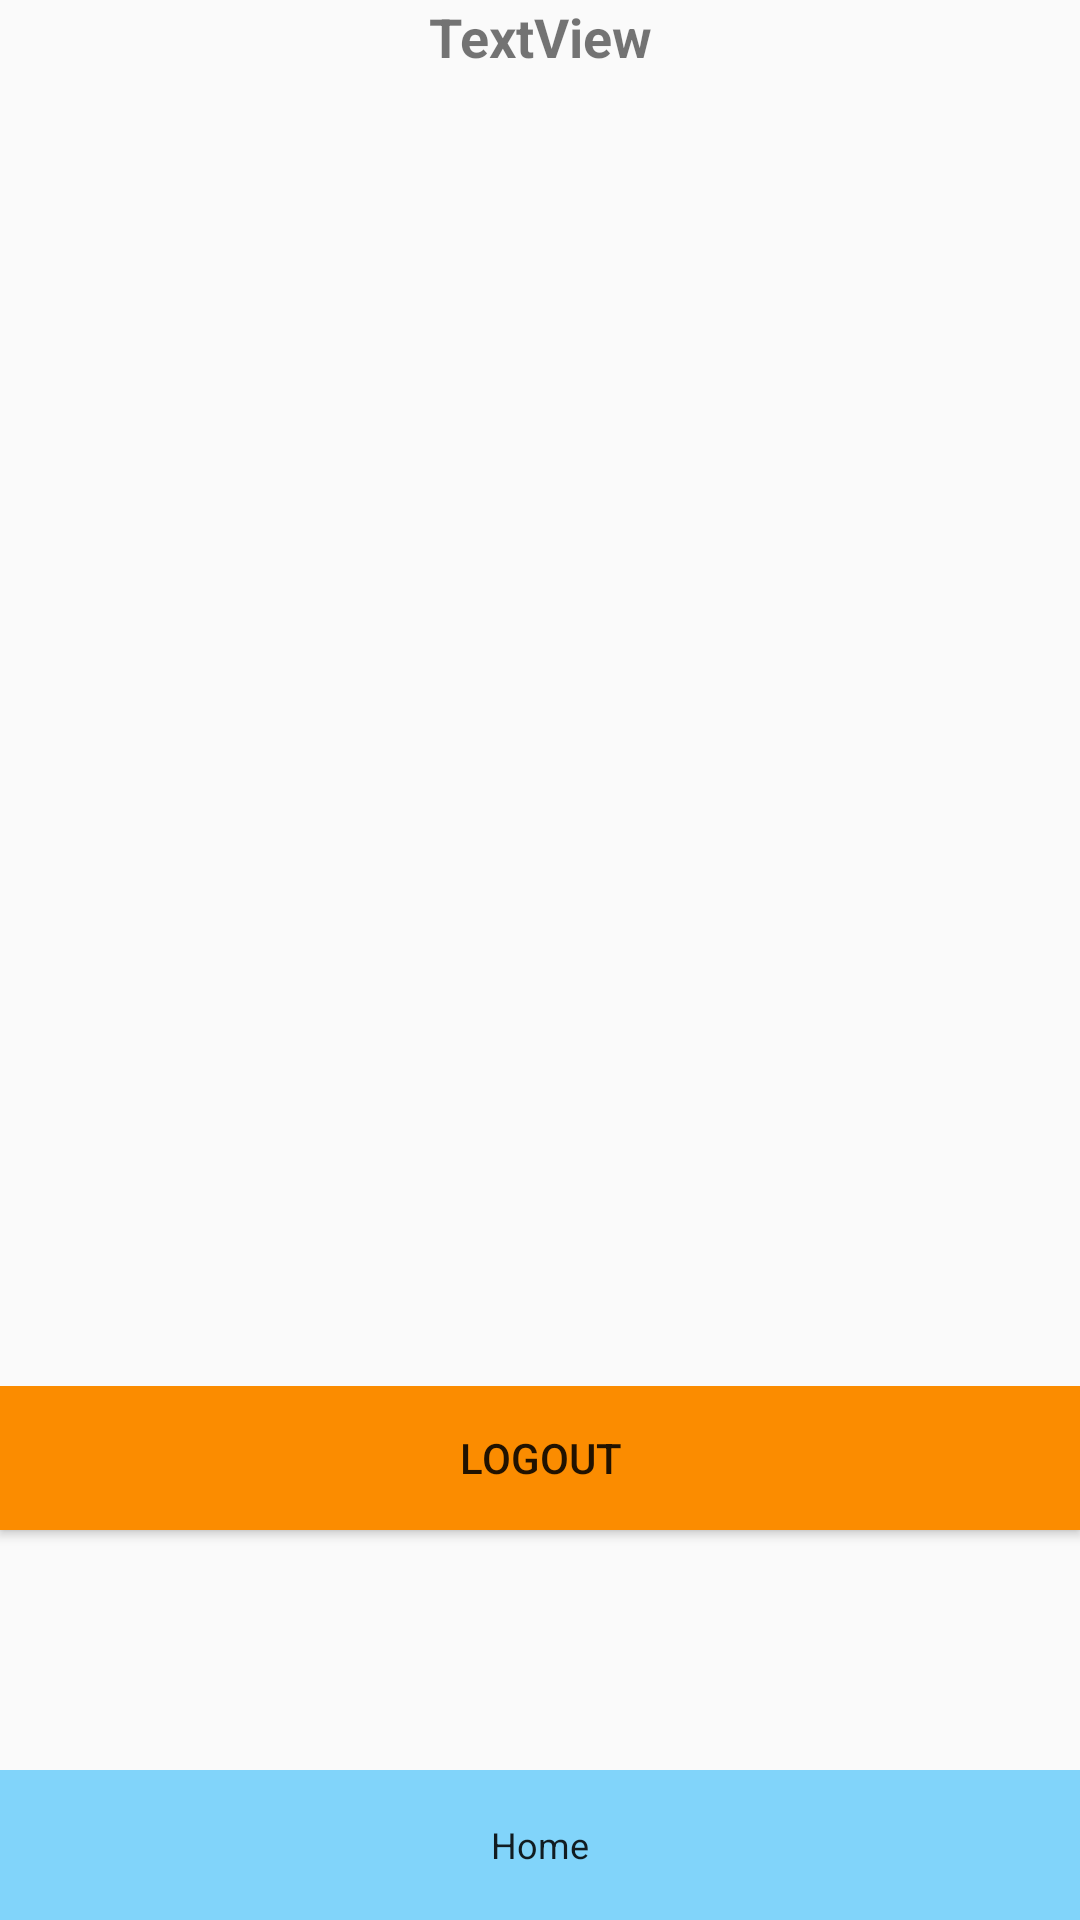

Here is an Android app screen rendered from its layout file. Give the layout XML and the strings, colors and styles it references.
<!-- AndroidManifest.xml: application theme AppTheme -->
<!-- res/layout/officer_profile.xml -->
<?xml version="1.0" encoding="utf-8"?>
<RelativeLayout
    xmlns:android="http://schemas.android.com/apk/res/android" android:layout_width="match_parent"
    android:layout_height="match_parent">


    <LinearLayout
        android:id="@+id/bottom_panel"
        android:layout_width="match_parent"
        android:layout_height="wrap_content"
        android:layout_alignParentBottom="true"
        android:orientation="horizontal">

        <Button
            android:id="@+id/home"
            android:layout_width="0dp"
            android:layout_height="50dp"
            android:layout_weight="1"
            android:background="#81D4FA"
            android:text="Home"
            android:textAppearance="@style/TextAppearance.AppCompat.Body1"
            android:textSize="12sp" />

    </LinearLayout>

    <LinearLayout
        android:layout_width="match_parent"
        android:layout_height="360dp"
        android:orientation="vertical">

        <TextView
            android:id="@+id/name"
            android:layout_width="match_parent"
            android:layout_height="wrap_content"
            android:gravity="center"
            android:text="TextView"
            android:textSize="18sp"
            android:textStyle="bold" />

    </LinearLayout>

    <LinearLayout
        android:layout_width="match_parent"
        android:layout_height="127dp"
        android:layout_alignBottom="@id/bottom_panel"
        android:layout_marginBottom="51dp"
        android:baselineAligned="false"
        android:orientation="vertical">

        <Button
            android:id="@+id/btnLogout"
            android:layout_width="match_parent"
            android:layout_height="wrap_content"
            android:background="#FB8C00"
            android:text="LOGOUT" />
    </LinearLayout>
</RelativeLayout>
<!-- resources referenced by this layout -->
<resources>
  <style name="AppTheme" parent="AppBaseTheme">
          
      </style>
  <style name="AppBaseTheme" parent="Theme.AppCompat.Light">
          
      </style>
</resources>
